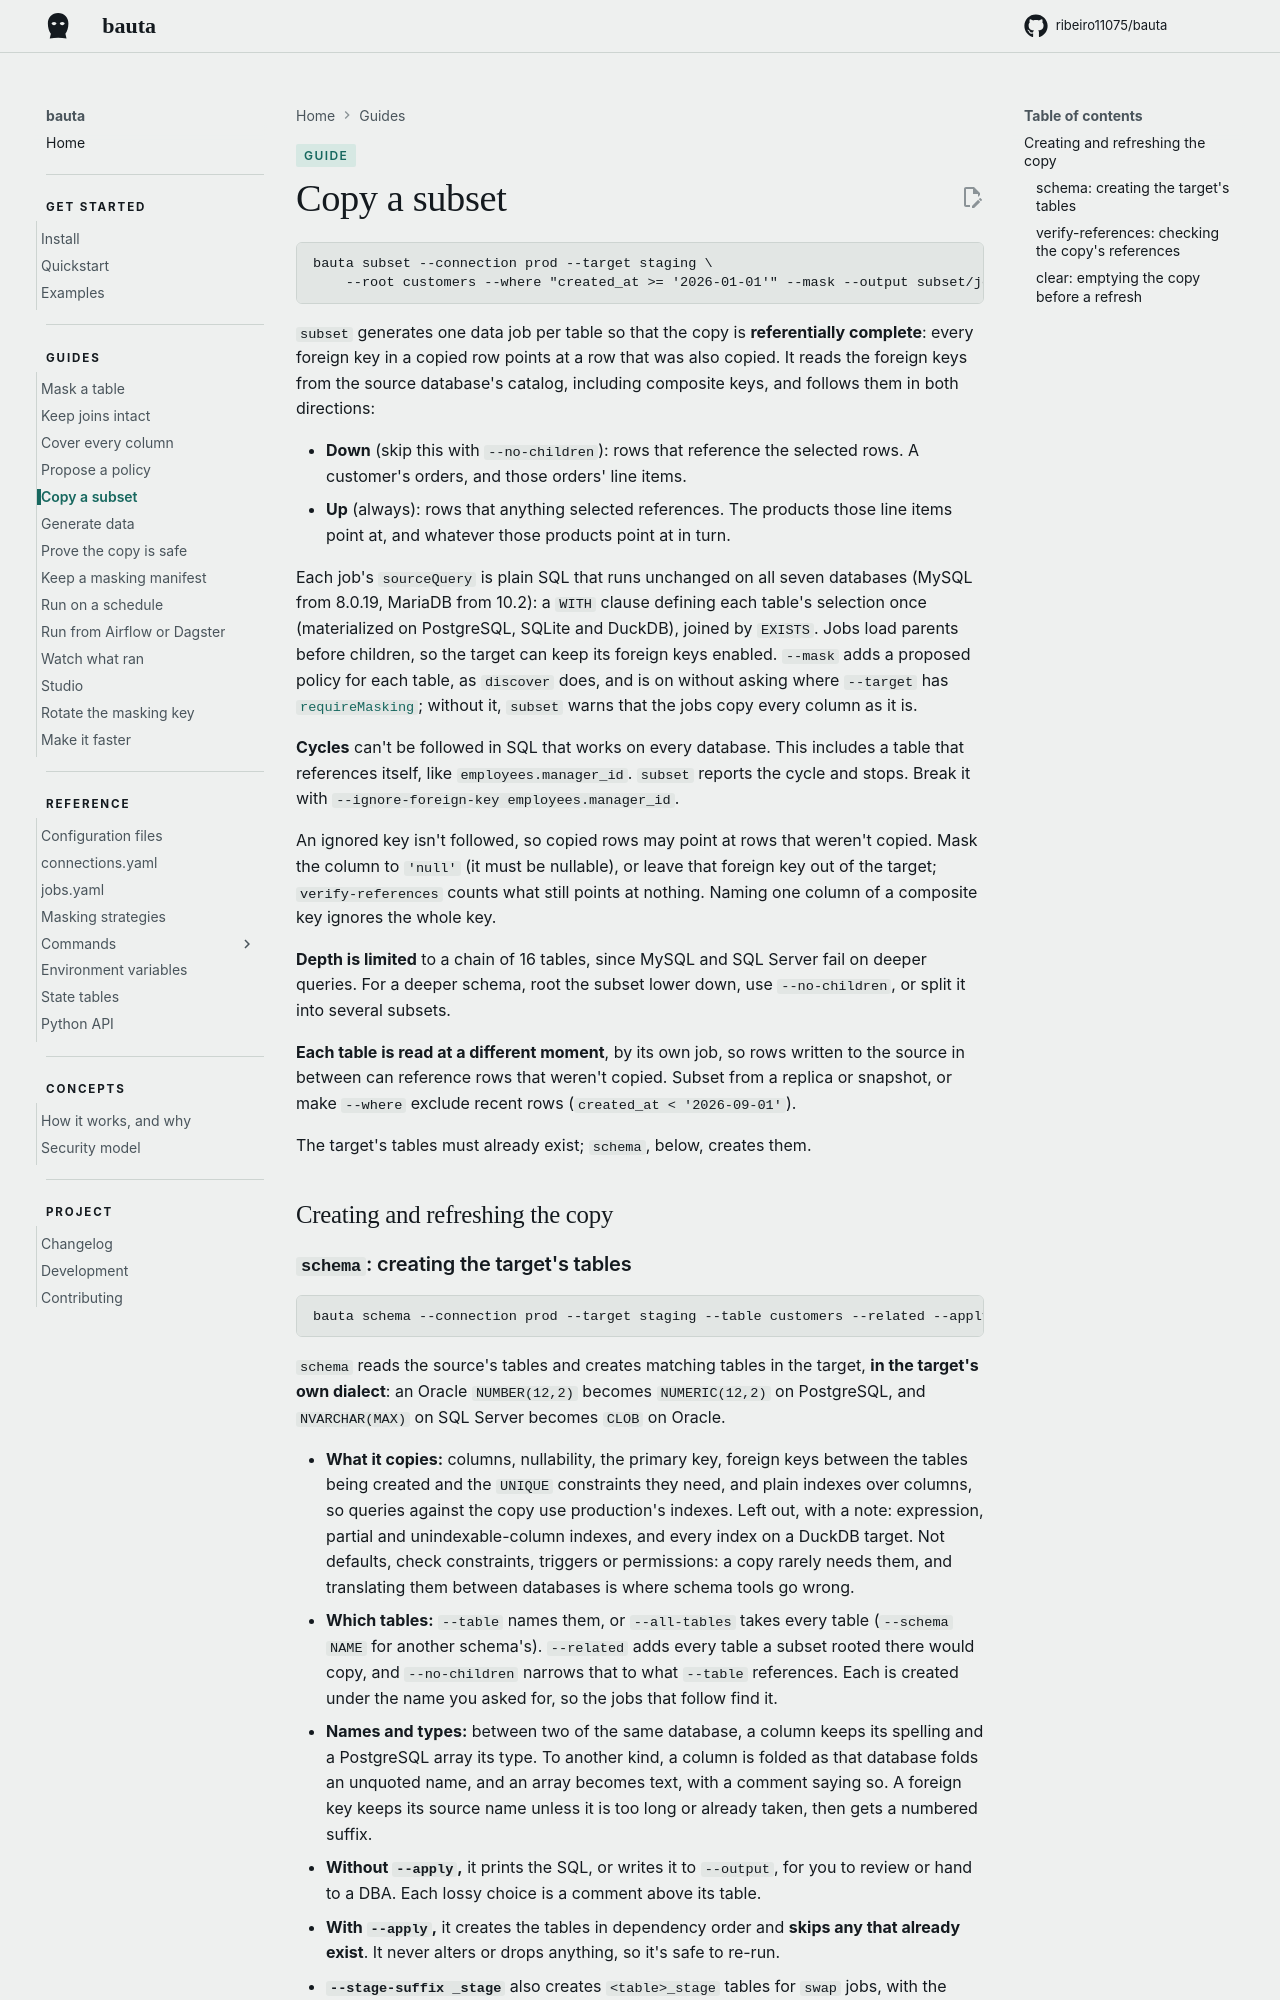

repository: ribeiro11075/bauta · page: 0.2.12/guides/copy-a-subset/index.html · generator: mkdocs

# Copy a subset


```
bauta subset --connection prod --target staging \
    --root customers --where "created_at >= '2026-01-01'" --mask --output subset/jobs.yaml
```

`subset` generates one data job per table so that the copy is **referentially complete**: every foreign key in a copied row points at a row that was also copied. It reads the foreign keys from the source database's catalog, including composite keys, and follows them in both directions:

- **Down** (skip this with `--no-children`): rows that reference the selected rows. A customer's orders, and those orders' line items.
- **Up** (always): rows that anything selected references. The products those line items point at, and whatever those products point at in turn.

Each job's `sourceQuery` is plain SQL that runs unchanged on all seven databases (MySQL from 8.0.19, MariaDB from 10.2): a `WITH` clause defining each table's selection once (materialized on PostgreSQL, SQLite and DuckDB), joined by `EXISTS`. Jobs load parents before children, so the target can keep its foreign keys enabled. `--mask` adds a proposed policy for each table, as `discover` does, and is on without asking where `--target` has [`requireMasking`](../reference/connections.md#requiring-masking); without it, `subset` warns that the jobs copy every column as it is.

**Cycles** can't be followed in SQL that works on every database. This includes a table that references itself, like `employees.manager_id`. `subset` reports the cycle and stops. Break it with `--ignore-foreign-key employees.manager_id`.

An ignored key isn't followed, so copied rows may point at rows that weren't copied. Mask the column to `'null'` (it must be nullable), or leave that foreign key out of the target; `verify-references` counts what still points at nothing. Naming one column of a composite key ignores the whole key.

**Depth is limited** to a chain of 16 tables, since MySQL and SQL Server fail on deeper queries. For a deeper schema, root the subset lower down, use `--no-children`, or split it into several subsets.

**Each table is read at a different moment**, by its own job, so rows written to the source in between can reference rows that weren't copied. Subset from a replica or snapshot, or make `--where` exclude recent rows (`created_at < '2026-09-01'`).

The target's tables must already exist; `schema`, below, creates them.


## Creating and refreshing the copy
